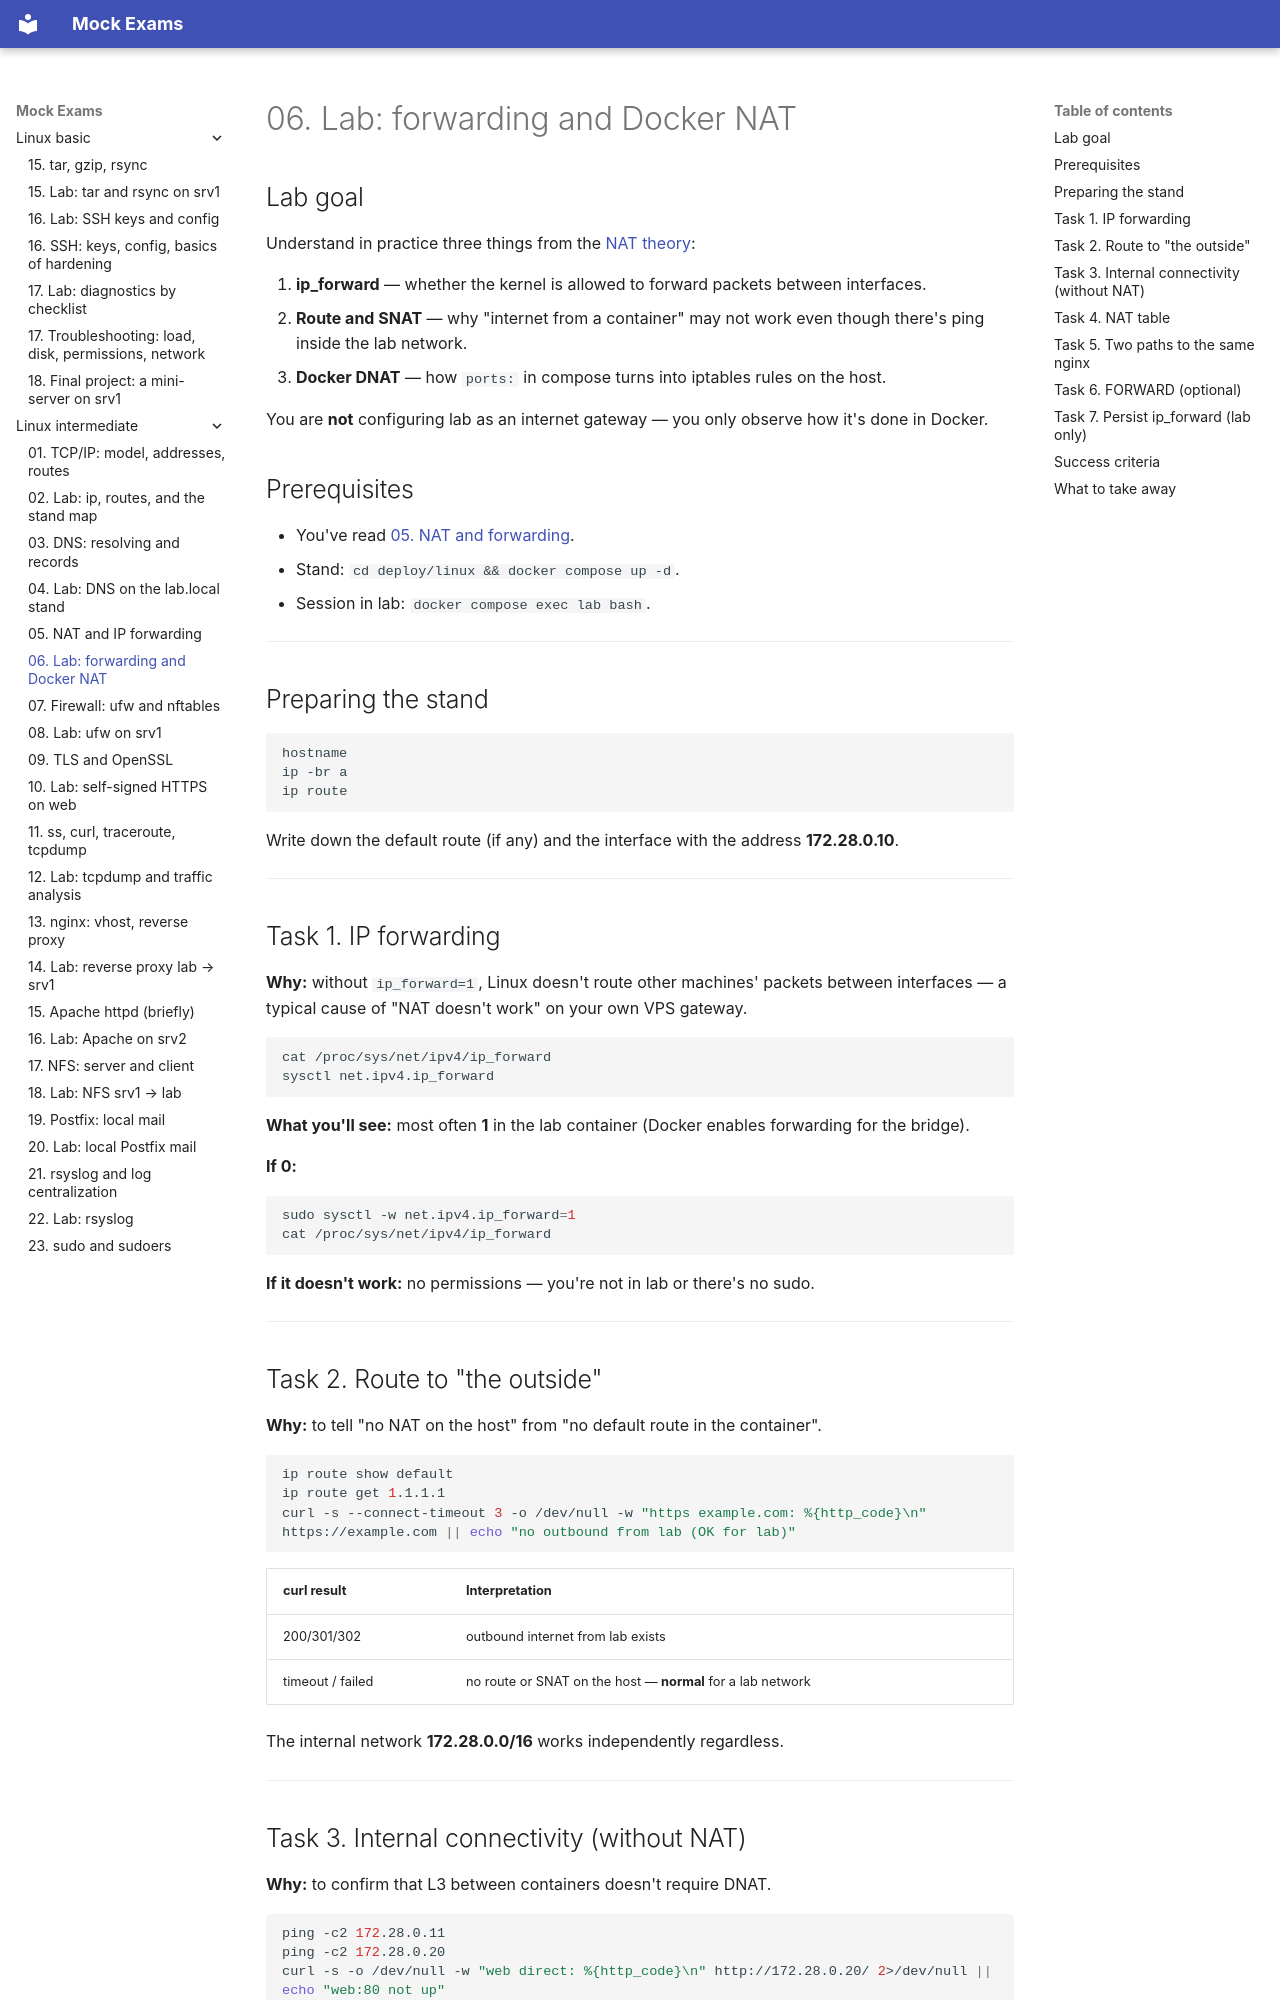

repository: FedorArbuzov/mock-exams · page: linux-intermediate/06-lab-nat/index.html · generator: mkdocs

# 06. Lab: forwarding and Docker NAT

## Lab goal

Understand in practice three things from the [NAT theory](05-nat-forwarding.md):

1. **ip_forward** — whether the kernel is allowed to forward packets between interfaces.
2. **Route and SNAT** — why "internet from a container" may not work even though there's ping inside the lab network.
3. **Docker DNAT** — how `ports:` in compose turns into iptables rules on the host.

You are **not** configuring lab as an internet gateway — you only observe how it's done in Docker.

## Prerequisites

- You've read [05. NAT and forwarding](05-nat-forwarding.md).
- Stand: `cd deploy/linux && docker compose up -d`.
- Session in lab: `docker compose exec lab bash`.

---

## Preparing the stand

```bash
hostname
ip -br a
ip route
```

Write down the default route (if any) and the interface with the address **172.28.0.10**.

---

## Task 1. IP forwarding

**Why:** without `ip_forward=1`, Linux doesn't route other machines' packets between interfaces — a typical cause of "NAT doesn't work" on your own VPS gateway.

```bash
cat /proc/sys/net/ipv4/ip_forward
sysctl net.ipv4.ip_forward
```

**What you'll see:** most often **1** in the lab container (Docker enables forwarding for the bridge).

**If 0:**

```bash
sudo sysctl -w net.ipv4.ip_forward=1
cat /proc/sys/net/ipv4/ip_forward
```

**If it doesn't work:** no permissions — you're not in lab or there's no sudo.

---

## Task 2. Route to "the outside"

**Why:** to tell "no NAT on the host" from "no default route in the container".

```bash
ip route show default
ip route get 1.1.1.1
curl -s --connect-timeout 3 -o /dev/null -w "https example.com: %{http_code}\n" https://example.com || echo "no outbound from lab (OK for lab)"
```

| curl result | Interpretation |
|----------------|---------------|
| 200/301/302 | outbound internet from lab exists |
| timeout / failed | no route or SNAT on the host — **normal** for a lab network |

The internal network **172.28.0.0/16** works independently regardless.

---
